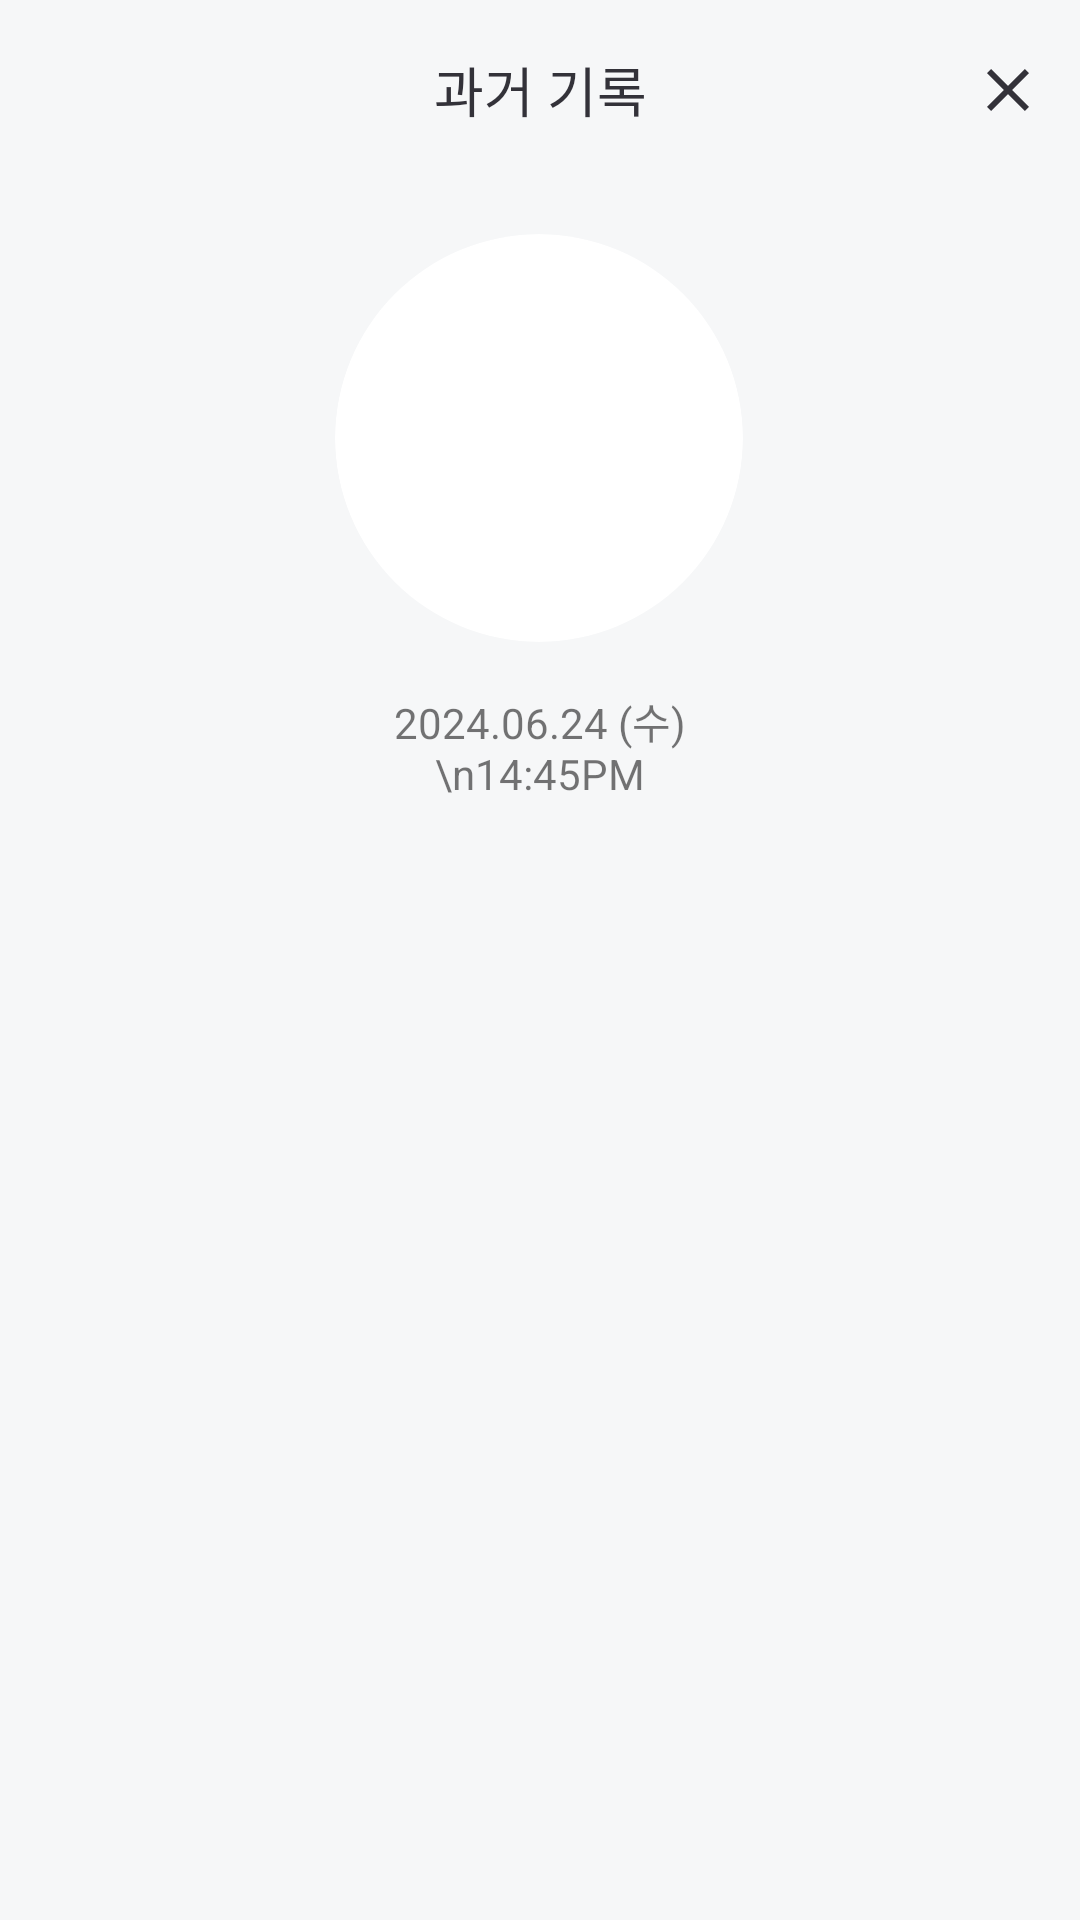

Produce the Android XML layout that renders to this screen, including the resource entries it uses.
<!-- AndroidManifest.xml: application theme Theme.BeYourEyes -->
<!-- res/layout/activity_past_detail.xml -->
<androidx.constraintlayout.widget.ConstraintLayout
    xmlns:android="http://schemas.android.com/apk/res/android"
    xmlns:tools="http://schemas.android.com/tools"
    xmlns:app="http://schemas.android.com/apk/res-auto"
    android:layout_width="match_parent"
    android:layout_height="match_parent"
    android:background="@color/gray_50"
    tools:context=".PastDetailActivity">

    <androidx.appcompat.widget.Toolbar
        android:id="@+id/toolbar"
        android:layout_width="match_parent"
        android:layout_height="60dp"
        android:background="@color/gray_50"
        app:contentInsetEnd="0dp"
        app:contentInsetStart="0dp"
        app:layout_constraintEnd_toEndOf="parent"
        app:layout_constraintStart_toStartOf="parent"
        app:layout_constraintTop_toTopOf="parent">


        <ImageButton
            android:id="@+id/back"
            android:layout_width="wrap_content"
            android:layout_height="wrap_content"
            android:layout_gravity="right"
            android:background="?android:attr/selectableItemBackground"
            android:contentDescription="뒤로가기"
            android:padding="12dp"
            android:src="@drawable/close"
            app:tint="@color/gray_950" />

        
        <TextView
            android:id="@+id/title"
            android:layout_width="wrap_content"
            android:layout_height="wrap_content"
            android:layout_gravity="center"
            android:text="과거 기록"
            android:textAppearance="@style/ToolBarTitleStyle"
            android:textColor="@color/gray_950" />
    </androidx.appcompat.widget.Toolbar>

    <ImageView
        android:id="@+id/imageView6"
        android:layout_width="136dp"
        android:layout_height="136dp"
        android:layout_marginTop="18dp"
        app:layout_constraintEnd_toEndOf="parent"
        android:background="@drawable/round_shape"
        android:src="@drawable/onboarding2"
        android:scaleType="centerCrop"
        android:clipToOutline="true"
        app:layout_constraintHorizontal_bias="0.498"
        app:layout_constraintStart_toStartOf="parent"
        app:layout_constraintTop_toBottomOf="@+id/toolbar">

    </ImageView>

    <TextView
        android:layout_width="103dp"
        android:layout_height="wrap_content"
        android:layout_marginTop="16dp"
        android:textAlignment="center"
        android:text="2024.06.24 (수)\n14:45PM"
        app:layout_constraintEnd_toEndOf="parent"
        app:layout_constraintStart_toStartOf="parent"
        app:layout_constraintTop_toBottomOf="@+id/imageView6">

    </TextView>


</androidx.constraintlayout.widget.ConstraintLayout>
<!-- resources referenced by this layout -->
<resources>
  <color name="gray_50">#F6F7F8</color>
  <color name="gray_950">#333239</color>
  <!-- drawable close (drawable) -->
  <vector xmlns:android="http://schemas.android.com/apk/res/android"
      android:width="24dp"
      android:height="24dp"
      android:viewportWidth="24"
      android:viewportHeight="24">
    <path
        android:pathData="M19,6.41L17.59,5L12,10.59L6.41,5L5,6.41L10.59,12L5,17.59L6.41,19L12,13.41L17.59,19L19,17.59L13.41,12L19,6.41Z"
        android:fillColor="#FFF"/>
  </vector>
  <!-- drawable round_shape (drawable) -->
  <?xml version="1.0" encoding="utf-8"?>
  <shape xmlns:android="http://schemas.android.com/apk/res/android"
      android:shape="oval">
      <size android:width="136dp" android:height="136dp"/>
      <solid android:color="@color/white"/> 
  </shape>
  <style name="ToolBarTitleStyle">
          <item name="android:fontFamily">@font/wanted_sans_semi_bold</item>
          <item name="android:textSize">18sp</item>
      </style>
  <style name="Theme.BeYourEyes" parent="Theme.MaterialComponents.Light.NoActionBar">
          
          <item name="colorPrimary">@color/blue_500</item>
          <item name="colorPrimaryVariant">@color/blue_900</item>
          <item name="colorOnPrimary">@color/gray_50</item>
          
          <item name="colorSecondary">@color/teal_200</item>
          <item name="colorSecondaryVariant">@color/teal_700</item>
          <item name="colorOnSecondary">@color/black</item>
          
          <item name="android:statusBarColor">?attr/colorOnPrimary</item>
          
      </style>
  <color name="white">#FFFFFF</color>
  <color name="blue_500">#3379FE</color>
  <color name="blue_900">#19348F</color>
  <color name="teal_200">#FF03DAC5</color>
  <color name="teal_700">#FF018786</color>
  <color name="black">#FF000000</color>
</resources>
